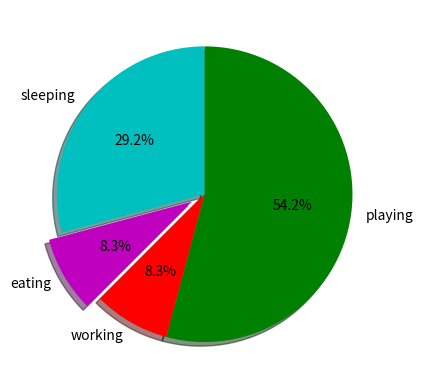

Write Python code to recreate this figure.
import matplotlib.pyplot as plt
from mpl_toolkits.mplot3d import Axes3D
import numpy as np

slices = [7,2,2,13]
activities = ['sleeping','eating','working','playing']
cols = ['c','m','r','g']

plt.pie(slices,
        labels=activities,
        colors=cols,
        startangle=90,
        shadow= True,
        explode=(0,0.1,0,0),
        autopct='%1.1f%%')

plt.show()
